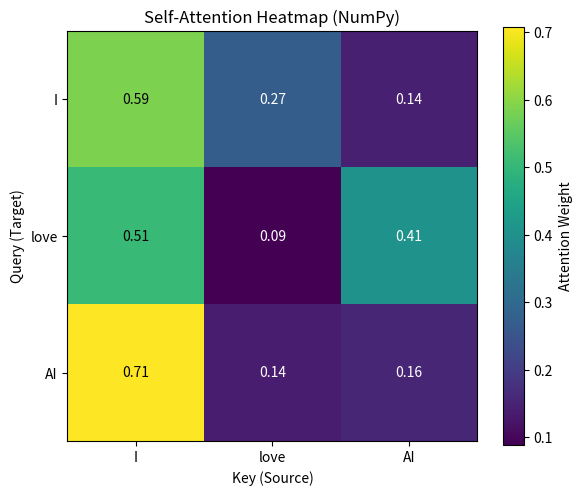

This figure's Python source:
import numpy as np
import matplotlib.pyplot as plt
import matplotlib
matplotlib.use('Agg')
import os

# Configuration
os.makedirs('assets', exist_ok=True)
np.random.seed(42)

def softmax(x):
    # Subtract max for numerical stability
    e_x = np.exp(x - np.max(x, axis=-1, keepdims=True))
    return e_x / np.sum(e_x, axis=-1, keepdims=True)

# 1. Input Data Simulation
# Assume we have a 3-word sentence: "I love AI"
# Each word is an embedding vector of dimension d_model = 4
X = np.array([
    [1.0, 0.0, 1.0, 0.0], # I
    [0.0, 2.0, 0.0, 2.0], # love
    [1.0, 1.0, 1.0, 1.0]  # AI
])

seq_len, d_model = X.shape
d_k = 3 # Key/Query dimension (can be different from d_model)
d_v = 3 # Value dimension

print(f"Input shape: {X.shape}")

# 2. Weight Initialization (Wq, Wk, Wv)
# In practice, these are learned by the network
W_Q = np.random.randn(d_model, d_k)
W_K = np.random.randn(d_model, d_k)
W_V = np.random.randn(d_model, d_v)

# 3. Linear Projection (Calculating Q, K, V)
Q = np.dot(X, W_Q) # [seq_len, d_k]
K = np.dot(X, W_K) # [seq_len, d_k]
V = np.dot(X, W_V) # [seq_len, d_v]

print(f"Q shape: {Q.shape}")
print(f"K shape: {K.shape}")
print(f"V shape: {V.shape}")

# 4. Calculating Scores (QK^T)
scores = np.dot(Q, K.T) # [seq_len, seq_len]
print("\nRaw Scores (QK^T):")
print(scores)

# 5. Scaling (Scaled Dot-Product)
scores_scaled = scores / np.sqrt(d_k)

# 6. Softmax (Attention Weights)
attention_weights = softmax(scores_scaled)
print("\nAttention Weights (Softmax):")
print(np.round(attention_weights, 4))

# 7. Weighted Sum of Values (Output)
output = np.dot(attention_weights, V)
print("\nOutput (Weighted Sum of V):")
print(output)

# 8. Attention Weights Visualization
plt.figure(figsize=(6, 5))
plt.imshow(attention_weights, cmap='viridis', interpolation='nearest')
plt.colorbar(label='Attention Weight')
plt.xticks(range(seq_len), ["I", "love", "AI"])
plt.yticks(range(seq_len), ["I", "love", "AI"])
plt.title("Self-Attention Heatmap (NumPy)")
plt.xlabel("Key (Source)")
plt.ylabel("Query (Target)")

# Add numerical values to the heatmap
for i in range(seq_len):
    for j in range(seq_len):
        plt.text(j, i, f"{attention_weights[i, j]:.2f}", 
                 ha="center", va="center", color="white" if attention_weights[i, j] < 0.5 else "black")

plt.tight_layout()
plt.savefig('assets/numpy_attention_heatmap.png')
print("Saved visualization to assets/numpy_attention_heatmap.png")
